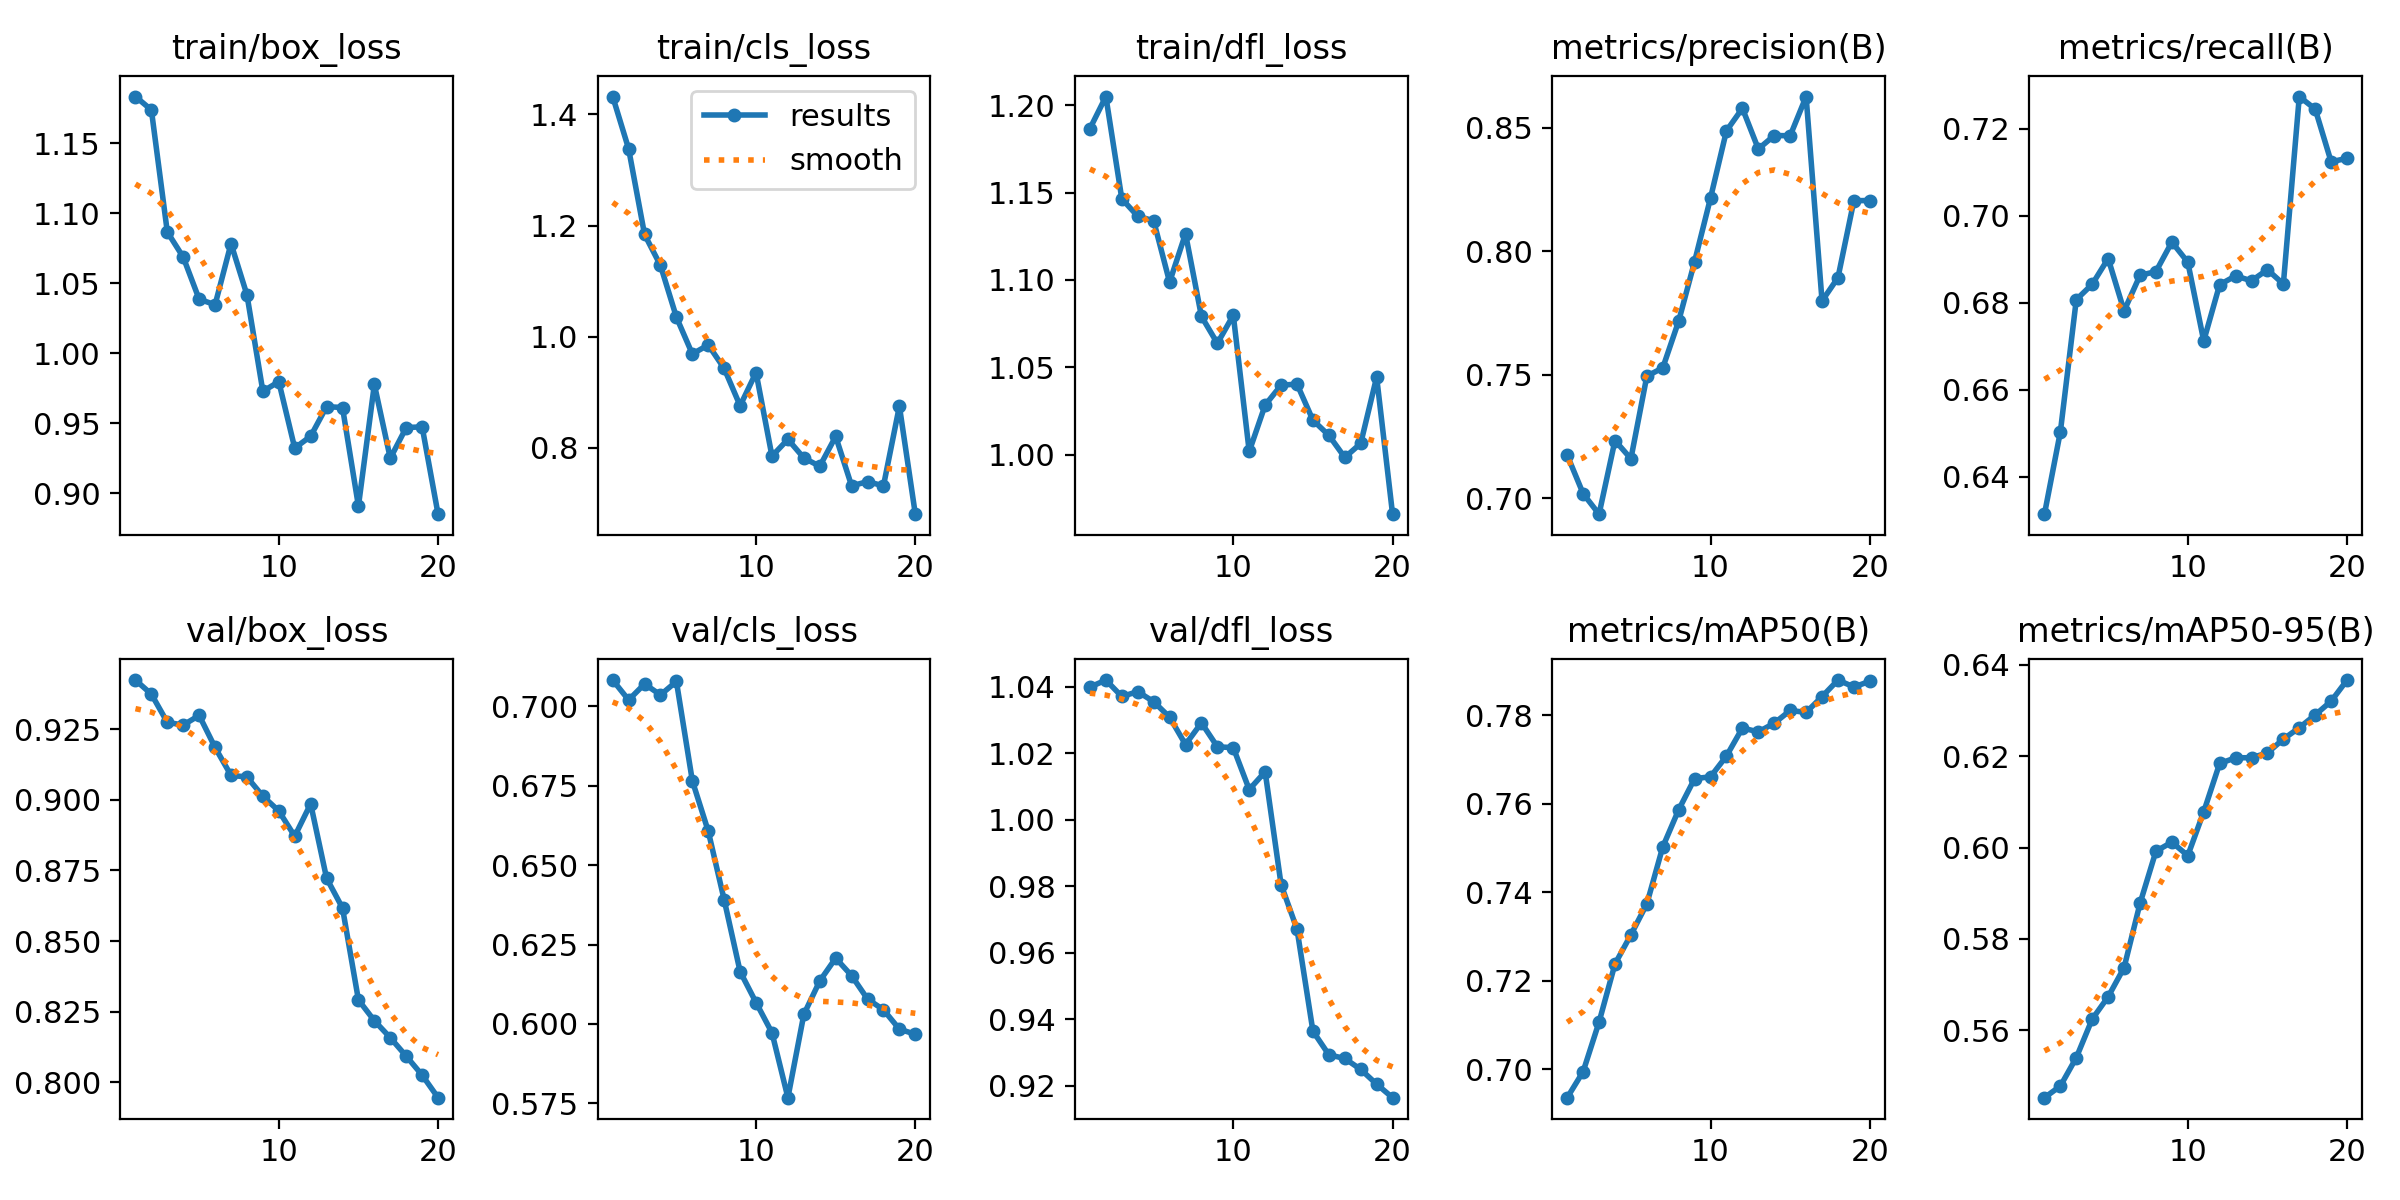

Source data for this figure (header and first rows):
epoch, time, train/box_loss, train/cls_loss, train/dfl_loss, metrics/precision(B), metrics/recall(B), metrics/mAP50(B), metrics/mAP50-95(B), val/box_loss, val/cls_loss, val/dfl_loss, lr/pg0, lr/pg1, lr/pg2
1, 2.955, 1.183, 1.432, 1.187, 0.7174, 0.6314, 0.6936, 0.5452, 0.9424, 0.7083, 1.04, 1.666e-05, 1.666e-05, 1.666e-05
2, 5.286, 1.174, 1.338, 1.205, 0.7018, 0.6504, 0.6995, 0.5478, 0.9374, 0.702, 1.042, 3.28018e-05, 3.28018e-05, 3.28018e-05
3, 7.648, 1.087, 1.184, 1.147, 0.6935, 0.6807, 0.7107, 0.554, 0.9275, 0.7071, 1.037, 4.71764e-05, 4.71764e-05, 4.71764e-05
4, 10.01, 1.069, 1.128, 1.136, 0.7233, 0.6843, 0.7238, 0.5624, 0.9265, 0.7036, 1.039, 5.97838e-05, 5.97838e-05, 5.97838e-05
5, 12.37, 1.039, 1.035, 1.134, 0.716, 0.6902, 0.7304, 0.5673, 0.9299, 0.7079, 1.036, 7.06241e-05, 7.06241e-05, 7.06241e-05
6, 14.7, 1.035, 0.9687, 1.099, 0.7494, 0.6781, 0.7374, 0.5737, 0.9185, 0.6766, 1.031, 7.96973e-05, 7.96973e-05, 7.96973e-05
7, 17.03, 1.078, 0.985, 1.127, 0.7528, 0.6863, 0.7503, 0.5878, 0.9087, 0.6607, 1.023, 8.3657e-05, 8.3657e-05, 8.3657e-05
8, 19.24, 1.042, 0.9426, 1.079, 0.7717, 0.6872, 0.7587, 0.5992, 0.9081, 0.6391, 1.029, 7.77665e-05, 7.77665e-05, 7.77665e-05
9, 21.53, 0.9729, 0.8754, 1.064, 0.7958, 0.694, 0.7657, 0.6012, 0.9013, 0.6165, 1.022, 7.1876e-05, 7.1876e-05, 7.1876e-05
10, 23.85, 0.9797, 0.9353, 1.08, 0.8216, 0.6894, 0.7661, 0.5982, 0.8961, 0.6067, 1.022, 6.59855e-05, 6.59855e-05, 6.59855e-05
11, 31.51, 0.9324, 0.7847, 1.002, 0.8487, 0.6712, 0.7708, 0.6078, 0.8871, 0.5972, 1.009, 6.0095e-05, 6.0095e-05, 6.0095e-05
12, 33.77, 0.9408, 0.815, 1.028, 0.8578, 0.6842, 0.7771, 0.6184, 0.8986, 0.5768, 1.014, 5.42045e-05, 5.42045e-05, 5.42045e-05
13, 35.96, 0.9619, 0.7815, 1.04, 0.8414, 0.6862, 0.7763, 0.6197, 0.8722, 0.603, 0.9805, 4.8314e-05, 4.8314e-05, 4.8314e-05
14, 38.22, 0.9613, 0.7665, 1.04, 0.8468, 0.6851, 0.7782, 0.6197, 0.8617, 0.6135, 0.9671, 4.24235e-05, 4.24235e-05, 4.24235e-05
15, 40.47, 0.891, 0.8202, 1.02, 0.8467, 0.6876, 0.7811, 0.6207, 0.8291, 0.6207, 0.9364, 3.6533e-05, 3.6533e-05, 3.6533e-05
16, 42.72, 0.9778, 0.7312, 1.011, 0.8626, 0.6843, 0.7807, 0.6238, 0.8218, 0.6152, 0.9293, 3.06425e-05, 3.06425e-05, 3.06425e-05
17, 45.04, 0.9251, 0.7388, 0.9983, 0.7799, 0.7274, 0.7842, 0.6262, 0.8157, 0.6078, 0.9282, 2.4752e-05, 2.4752e-05, 2.4752e-05
18, 47.27, 0.947, 0.7312, 1.006, 0.7893, 0.7245, 0.788, 0.6291, 0.8092, 0.6045, 0.9249, 1.88615e-05, 1.88615e-05, 1.88615e-05
19, 49.59, 0.9475, 0.8747, 1.044, 0.8204, 0.7124, 0.7864, 0.6321, 0.8025, 0.5984, 0.9205, 1.2971e-05, 1.2971e-05, 1.2971e-05
20, 51.91, 0.8852, 0.6802, 0.9659, 0.8205, 0.7132, 0.7877, 0.6367, 0.7945, 0.5968, 0.9164, 7.0805e-06, 7.0805e-06, 7.0805e-06
